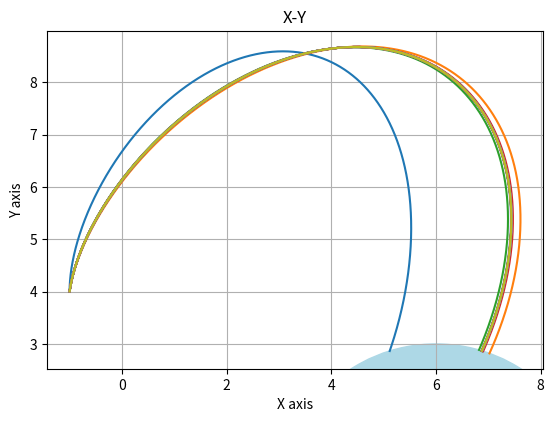

The matplotlib source for this figure:
import matplotlib.pyplot as plt
import numpy as np
import math
h=0.01
r=3
nlines = 19

punto = [[-1,4]for i in range(nlines)]
vPunto = [[0,0.6]for i in range(nlines)]
aPunto = [[0,0]for i in range(nlines)]
"""
j=0
for j in range(nlines):
	punto[j].append(2)
	punto[j].append(4)
	vPunto[j].append(0)
	vPunto[j].append(0.1)
	aPunto[j].append(0)
	aPunto[j].append(0)
"""
pxPunto=[[]for i in range(nlines)]
pyPunto=[[]for i in range(nlines)]

axs = plt.subplot()
axs.set_aspect('equal')

d=6
pt = np.arange(0,400,h)
for it in range(nlines):
	if it>0:
		vPunto[it][0] = vPunto[it-1][0] + 0.25
	for t in pt:
		x=punto[it][0]
		y=punto[it][1]

		aPunto[it][0] = -((x+d) / ((x**2 + d) + y**2)**1.5) - ((x-d) / ((x**2 - d) + y**2)**1.5) 
		aPunto[it][1] = -((y+d) / ((x**2 + d) + y**2)**1.5) - ((y-d) / ((x**2 - d) + y**2)**1.5) 

		vPunto[it][0] = vPunto[it][0] + aPunto[it][0] * h
		vPunto[it][1] = vPunto[it][1] + aPunto[it][1] * h

		punto[it][0] = x + vPunto[it][0] * h
		punto[it][1] = y + vPunto[it][1] * h
		
		pxPunto[it].append(punto[it][0])
		pyPunto[it].append(punto[it][1])

		if(punto[it][0] > 30):
			break
		if(punto[it][1] > 10):
			break

		if(pow(punto[it][0]+d,2) + pow(punto[it][1],2) <= pow(r,2)):
			break
		if(pow(punto[it][0]-d,2) + pow(punto[it][1],2) <= pow(r,2)):
			break
		

cuerpo1 = plt.Circle((0-d, 0), r, color="lightblue", fill=True)
cuerpo2 = plt.Circle((0+d, 0), r, color="lightblue", fill=True)

axs.add_artist(cuerpo1)
axs.add_artist(cuerpo2)

for i in range(nlines):
	plt.plot(pxPunto[i],pyPunto[i])

plt.xlabel('X axis')
plt.ylabel('Y axis')
plt.title('X-Y')
plt.grid(True)
plt.show()

